Run: headless pygame with SDL's dummy video driver; simulated clock (each Clock.tick advances the game by its frame time, no real sleeping); random seed 0; keys injected as events and as key.get_pressed() state; no mouse input.
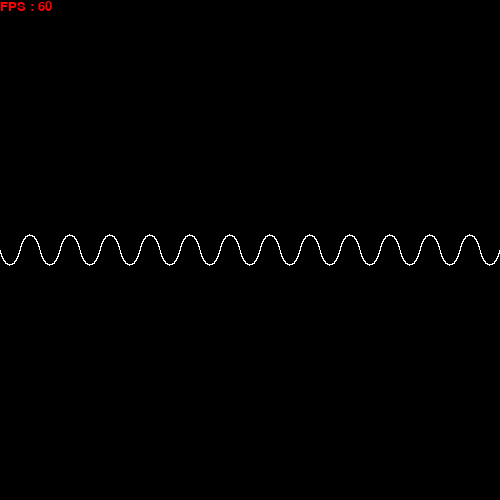
Frame 1 of 4 · flips 1–60 · no input
Frame 2 of 4 · flips 61–180 · tapped SPACE, RETURN · held RIGHT (→), D · screen unchanged from frame 1, image omitted
Frame 3 of 4 · flips 181–300 · held DOWN (↓), S · screen unchanged from frame 2, image omitted
Frame 4 of 4 · flips 301–420 · held LEFT (←), A, UP (↑), W · screen unchanged from frame 3, image omitted

The pygame program that drew these frames:

import pygame
import sys
import pygame.gfxdraw

from math import *
from pygame.locals import *
from copy import *

def gen_points(beginning , wave_length , amplitude , number):
     
     points = []
     current_point = copy(beginning)
     
     for i in range(number):
          if i % 2 == 0:
               cpoints = [
                    copy(current_point),
                    current_point + pygame.Vector2(wave_length/4 , 0) + amplitude,
                    current_point + pygame.Vector2(wave_length/4*3 , 0 ) + amplitude,
                    current_point + pygame.Vector2(wave_length , 0),
               ]
          else:
               cpoints = [
                    copy(current_point),
                    current_point + pygame.Vector2(wave_length/4 , 0) - amplitude,
                    current_point + pygame.Vector2(wave_length/4*3 , 0) - amplitude,
                    current_point + pygame.Vector2(wave_length , 0),
               ]
          
          points.append(cpoints)
          current_point += pygame.Vector2(wave_length , 0)
     
     return points

pygame.init()
screen = pygame.display.set_mode([500 , 500])
amplitude = pygame.Vector2(0 , 20) 
points = gen_points(pygame.Vector2(0 , 250) , 20 , amplitude , 30)      
clock = pygame.time.Clock()
timer = 0
font = pygame.font.Font(None , 20)

while True:
     
     dt = clock.tick(300)*0.001
     timer += dt
     screen.fill([0,0,0])
     amplitude.y = sin(timer)*20
     for event in pygame.event.get():
          if event.type == QUIT:
               pygame.quit()
               sys.exit(0)
     
     for curve in points:
          pygame.gfxdraw.bezier(screen , curve , 200 , [255,255,255])
     
     screen.blit(font.render(f"FPS : {int(clock.get_fps())}" , True , [255 , 0 , 0]) , [0,0])
     pygame.display.flip()
